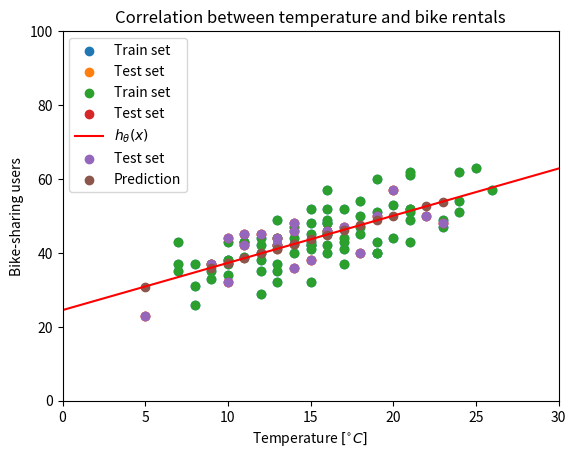

This figure's Python source:
# -*- coding: utf-8 -*-
"""
Created on Sat Feb 15 17:29:07 2020

[redacted]
"""

# === Step 1: import libraries ================================================
# import library
import numpy as np
import matplotlib.pyplot as plt

# === Step 2: create data set =================================================
# train set
x_train = np.array([[16., 15., 16., 10., 16., 13.,  9., 19., 10., 12., 15., 10., 16., 26., 18., 16., 20., 15.,
                     10., 25., 17.,  9., 21.,  7.,  8., 13., 18.,  7., 12., 18., 19., 19., 11., 12., 19., 21.,
                     21., 19., 16., 10., 13., 20.,  7.,  8., 15., 13., 11., 14., 16., 21., 15., 12., 17., 24.,
                     17., 21., 17., 14., 24., 12., 15., 16., 17., 18., 24., 16., 15., 23., 23., 21., 13.,  9.,
                     13., 11.,  8., 15., 16., 12., 14., 21.]])
y_train = np.array([[40., 52., 48., 37., 48., 37., 37., 40., 38., 29., 42., 38., 52., 57., 47., 46., 53., 32.,
                     43., 63., 44., 35., 43., 43., 37., 35., 45., 37., 40., 54., 40., 51., 39., 44., 43., 49.,
                     62., 60., 45., 34., 49., 44., 35., 26., 45., 42., 43., 40., 49., 52., 42., 35., 43., 51.,
                     41., 51., 52., 44., 54., 38., 48., 45., 37., 50., 62., 57., 41., 47., 49., 52., 32., 33.,
                     44., 43., 31., 43., 42., 42., 47., 61.]])
# test set
x_test = np.array([[13.,  5., 17., 15., 10., 23., 18., 12., 22., 14.,  9., 14., 14., 20., 11., 19., 10., 13., 11., 16.]])
y_test = np.array([[44., 23., 47., 38., 32., 48., 40., 45., 50., 36., 37., 48., 46., 57., 42., 50., 44., 42., 45., 46.]])

# === Step 3: plot data set ===================================================
# plot train set and test set
plt.scatter(x_train, y_train, label='Train set')
plt.scatter(x_test, y_test, label='Test set')
plt.xlim(0, 30)
plt.ylim(0, 100)
plt.title('Correlation between temperature and bike rentals')
plt.xlabel('Temperature $[^{\circ}C]$')
plt.ylabel('Bike-sharing users')
plt.legend()

# === Step 4: build the model =================================================
# parameters
theta_0 = 0
theta_1 = 0
# define the hypothesis function
def hypothesis(x):
    return theta_0 + theta_1*x

# === Step 5: train the model using gradient descent ==========================
# define the gradient descent function
def gradient_descent(x, y, iter, eta):
    global theta_0
    global theta_1
    for i in range(iter):
        # calculate hypothesis
        h = hypothesis(x)
        # calculate error
        e = h - y

        # calculate d_J/d_theta_0
        sum_e = np.sum(e)
        d_J_d_theta_0 = sum_e / np.size(x)
        # calculate d_J/d_theta_1
        e_mul_x = e * x
        sum_e_mul_x = np.sum(e_mul_x)
        d_J_d_theta_1 = sum_e_mul_x / np.size(x)

        # update theta 0
        theta_0 = theta_0 - eta*d_J_d_theta_0;
        # update theta 1
        theta_1 = theta_1 - eta*d_J_d_theta_1;
    return
# find theta_0 and theta_1 using gradient descent
gradient_descent(x_train, y_train, 10000, 0.005)

# === Step 5a: train the model using normal equation [optional] ===============
# define normal equation function
def normal_equation(x_train, y_train):
    X_b = np.c_[np.ones((80, 1)), x_train.reshape(-1, 1)]
    y = y_train.reshape(-1, 1)
    X_transpose = X_b.T
    theta = np.linalg.inv(X_transpose.dot(X_b)).dot(X_transpose).dot(y)
    return theta
# find theta_0 and theta_1 using normal equation
theta_norm = normal_equation(x_train, y_train)

# === Step 6: plot the trained model ==========================================
# data for plotting the hypothesis function
x_trained_model = np.arange(0, 31)
y_trained_model = hypothesis(x_trained_model)
# plot the hypothesis function
plt.scatter(x_train, y_train, label='Train set')
plt.scatter(x_test, y_test, label='Test set')
plt.plot(x_trained_model, y_trained_model, '-r', label='$h_{\\theta}(x)$')
plt.xlim(0, 30)
plt.ylim(0, 100)
plt.title('Correlation between temperature and bike rentals')
plt.xlabel('Temperature $[^{\circ}C]$')
plt.ylabel('Bike-sharing users')
plt.legend()

# === Step 7: making predictions ==============================================
# make predictions using test set
y_predict = hypothesis(x_test)
# plot predictions result
plt.scatter(x_test, y_test, label='Test set')
plt.scatter(x_test, y_predict, label='Prediction')
plt.xlim(0, 30)
plt.ylim(0, 100)
plt.title('Correlation between temperature and bike rentals')
plt.xlabel('Temperature $[^{\circ}C]$')
plt.ylabel('Bike-sharing users')
plt.legend()